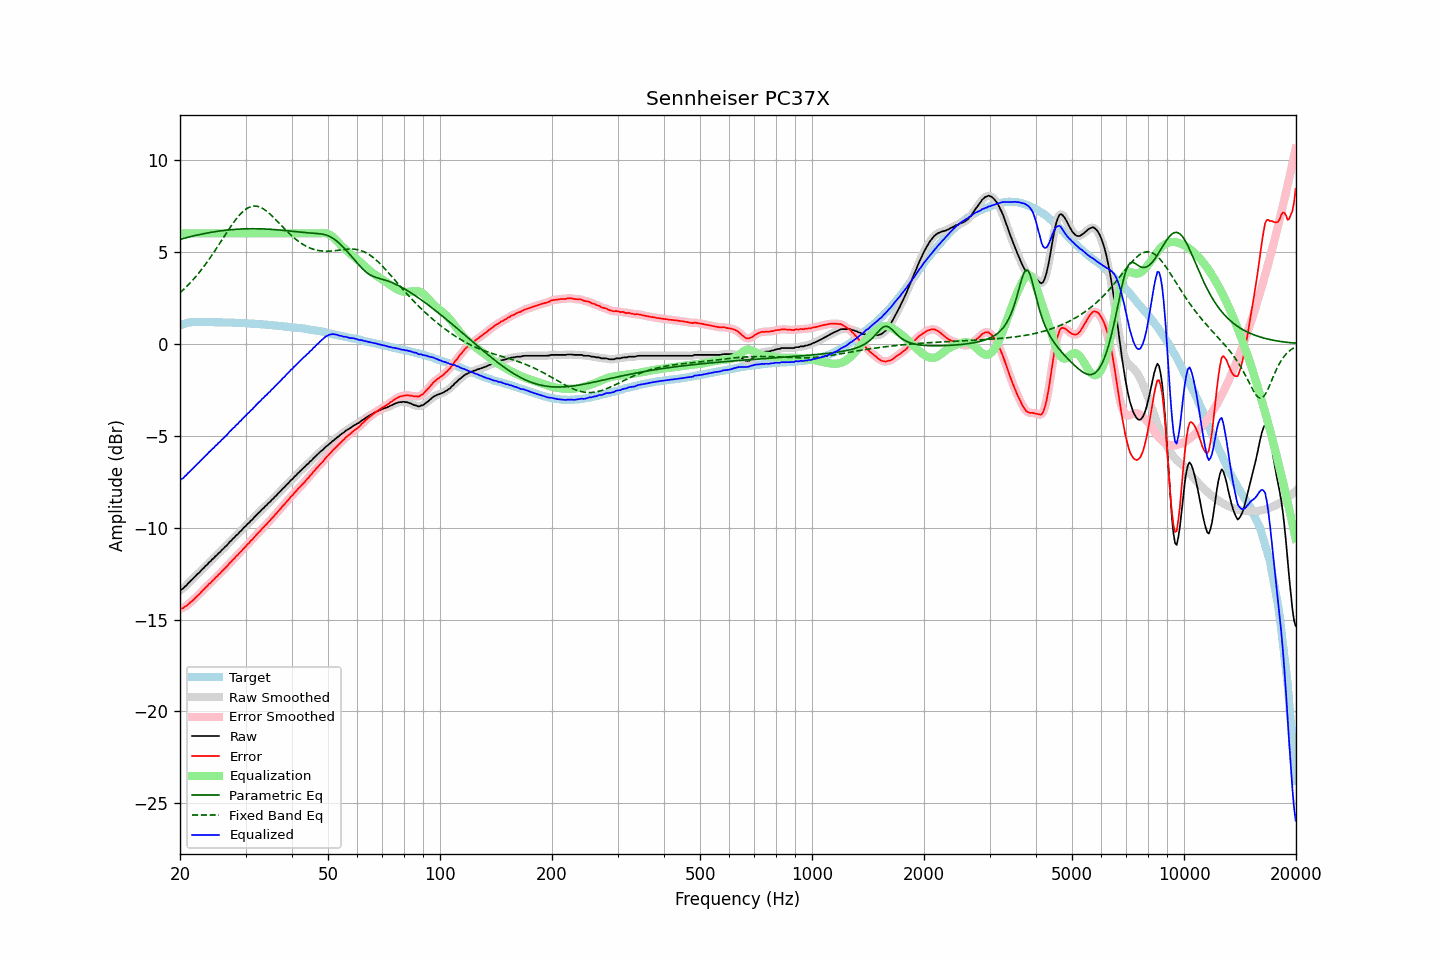

The table this chart was drawn from, first rows:
frequency, raw, error, smoothed, error_smoothed, equalization, parametric_eq, fixed_band_eq, equalized_raw, equalized_smoothed, target
20.00, -13.42, -14.42, -13.42, -14.42, 6.00, 5.67, 2.77, -7.42, -7.42, 1.00
20.20, -13.36, -14.39, -13.36, -14.40, 6.00, 5.70, 2.84, -7.36, -7.36, 1.03
20.40, -13.32, -14.38, -13.30, -14.36, 6.00, 5.72, 2.93, -7.32, -7.30, 1.06
20.61, -13.21, -14.29, -13.22, -14.31, 6.00, 5.74, 3.01, -7.21, -7.22, 1.08
20.81, -13.15, -14.26, -13.14, -14.25, 6.00, 5.77, 3.09, -7.15, -7.14, 1.11
21.02, -13.04, -14.18, -13.04, -14.18, 6.00, 5.79, 3.18, -7.04, -7.04, 1.14
21.23, -12.96, -14.11, -12.96, -14.11, 6.00, 5.81, 3.27, -6.96, -6.96, 1.15
21.44, -12.87, -14.03, -12.87, -14.03, 6.00, 5.83, 3.37, -6.87, -6.87, 1.16
21.66, -12.79, -13.96, -12.78, -13.95, 6.00, 5.85, 3.46, -6.79, -6.78, 1.17
21.87, -12.70, -13.87, -12.69, -13.87, 6.00, 5.87, 3.56, -6.70, -6.69, 1.17
22.09, -12.61, -13.79, -12.61, -13.79, 6.00, 5.89, 3.66, -6.61, -6.61, 1.18
22.31, -12.52, -13.70, -12.52, -13.70, 6.00, 5.91, 3.77, -6.52, -6.52, 1.18
22.54, -12.45, -13.63, -12.44, -13.62, 6.00, 5.93, 3.88, -6.45, -6.44, 1.18
22.76, -12.35, -13.53, -12.35, -13.53, 6.00, 5.95, 3.99, -6.35, -6.35, 1.18
22.99, -12.26, -13.43, -12.26, -13.43, 6.00, 5.97, 4.10, -6.26, -6.26, 1.17
23.22, -12.18, -13.35, -12.17, -13.34, 6.00, 5.99, 4.22, -6.18, -6.17, 1.17
23.45, -12.08, -13.25, -12.08, -13.25, 6.00, 6.00, 4.33, -6.08, -6.08, 1.17
23.69, -12.01, -13.18, -12.00, -13.17, 6.00, 6.02, 4.45, -6.01, -6.00, 1.17
23.92, -11.90, -13.07, -11.91, -13.08, 6.00, 6.04, 4.58, -5.90, -5.91, 1.17
24.16, -11.84, -13.01, -11.83, -13.00, 6.00, 6.05, 4.70, -5.84, -5.83, 1.18
24.40, -11.73, -12.90, -11.74, -12.91, 6.00, 6.07, 4.83, -5.73, -5.74, 1.18
24.65, -11.67, -12.84, -11.66, -12.83, 6.00, 6.08, 4.96, -5.67, -5.66, 1.17
24.89, -11.56, -12.72, -11.57, -12.73, 6.00, 6.09, 5.09, -5.56, -5.57, 1.17
25.14, -11.50, -12.66, -11.49, -12.65, 6.00, 6.11, 5.23, -5.50, -5.49, 1.17
25.39, -11.39, -12.55, -11.40, -12.56, 6.00, 6.12, 5.36, -5.39, -5.40, 1.17
25.65, -11.33, -12.49, -11.32, -12.48, 6.00, 6.13, 5.50, -5.33, -5.32, 1.17
25.91, -11.22, -12.37, -11.23, -12.38, 6.00, 6.14, 5.63, -5.22, -5.23, 1.15
26.16, -11.15, -12.30, -11.14, -12.30, 6.00, 6.15, 5.77, -5.15, -5.14, 1.15
26.43, -11.05, -12.20, -11.06, -12.21, 6.00, 6.17, 5.90, -5.05, -5.06, 1.15
26.69, -10.98, -12.13, -10.97, -12.12, 6.00, 6.17, 6.04, -4.98, -4.97, 1.15
26.96, -10.88, -12.03, -10.88, -12.03, 6.00, 6.18, 6.17, -4.88, -4.88, 1.15
27.23, -10.77, -11.92, -10.78, -11.93, 6.00, 6.19, 6.30, -4.77, -4.78, 1.15
27.50, -10.70, -11.85, -10.69, -11.84, 6.00, 6.20, 6.43, -4.70, -4.69, 1.15
27.77, -10.60, -11.74, -10.60, -11.74, 6.00, 6.21, 6.55, -4.60, -4.60, 1.14
28.05, -10.53, -11.67, -10.52, -11.66, 6.00, 6.22, 6.67, -4.53, -4.52, 1.14
28.33, -10.42, -11.55, -10.43, -11.56, 6.00, 6.22, 6.79, -4.42, -4.43, 1.13
28.62, -10.36, -11.49, -10.35, -11.47, 6.00, 6.23, 6.90, -4.36, -4.35, 1.13
28.90, -10.25, -11.37, -10.26, -11.38, 6.00, 6.23, 7.00, -4.25, -4.26, 1.13
29.19, -10.18, -11.29, -10.17, -11.29, 6.00, 6.24, 7.09, -4.18, -4.17, 1.12
29.48, -10.08, -11.20, -10.08, -11.20, 6.00, 6.24, 7.18, -4.08, -4.08, 1.12
29.78, -9.98, -11.09, -9.99, -11.10, 6.00, 6.24, 7.25, -3.98, -3.99, 1.11
30.08, -9.91, -11.02, -9.90, -11.01, 6.00, 6.25, 7.32, -3.91, -3.90, 1.11
30.38, -9.80, -10.90, -9.81, -10.91, 6.00, 6.25, 7.37, -3.80, -3.81, 1.10
30.68, -9.74, -10.84, -9.73, -10.83, 6.00, 6.25, 7.42, -3.74, -3.73, 1.10
30.99, -9.63, -10.72, -9.64, -10.73, 6.00, 6.25, 7.45, -3.63, -3.64, 1.09
31.30, -9.57, -10.66, -9.55, -10.64, 6.00, 6.25, 7.47, -3.57, -3.55, 1.09
31.61, -9.46, -10.55, -9.46, -10.55, 6.00, 6.25, 7.48, -3.46, -3.46, 1.09
31.93, -9.37, -10.45, -9.37, -10.45, 6.00, 6.25, 7.48, -3.37, -3.37, 1.08
32.24, -9.29, -10.35, -9.28, -10.35, 6.00, 6.25, 7.47, -3.29, -3.28, 1.06
32.57, -9.19, -10.25, -9.19, -10.26, 6.00, 6.25, 7.45, -3.19, -3.19, 1.06
32.89, -9.12, -10.18, -9.11, -10.17, 6.00, 6.25, 7.42, -3.12, -3.11, 1.06
33.22, -9.01, -10.06, -9.02, -10.07, 6.00, 6.24, 7.38, -3.01, -3.02, 1.05
33.55, -8.95, -9.99, -8.94, -9.98, 6.00, 6.24, 7.33, -2.95, -2.94, 1.05
33.89, -8.84, -9.87, -8.85, -9.89, 6.00, 6.24, 7.27, -2.84, -2.85, 1.04
34.23, -8.78, -9.81, -8.77, -9.80, 6.00, 6.23, 7.20, -2.78, -2.77, 1.04
34.57, -8.67, -9.69, -8.68, -9.70, 6.00, 6.23, 7.13, -2.67, -2.68, 1.02
34.92, -8.61, -9.62, -8.60, -9.61, 6.00, 6.22, 7.05, -2.61, -2.60, 1.01
35.27, -8.50, -9.51, -8.51, -9.51, 6.00, 6.22, 6.97, -2.50, -2.51, 1.01
35.62, -8.43, -9.43, -8.42, -9.42, 6.00, 6.21, 6.89, -2.43, -2.42, 1.00
35.97, -8.33, -9.31, -8.33, -9.32, 6.00, 6.20, 6.80, -2.33, -2.33, 0.99
... 635 more rows
